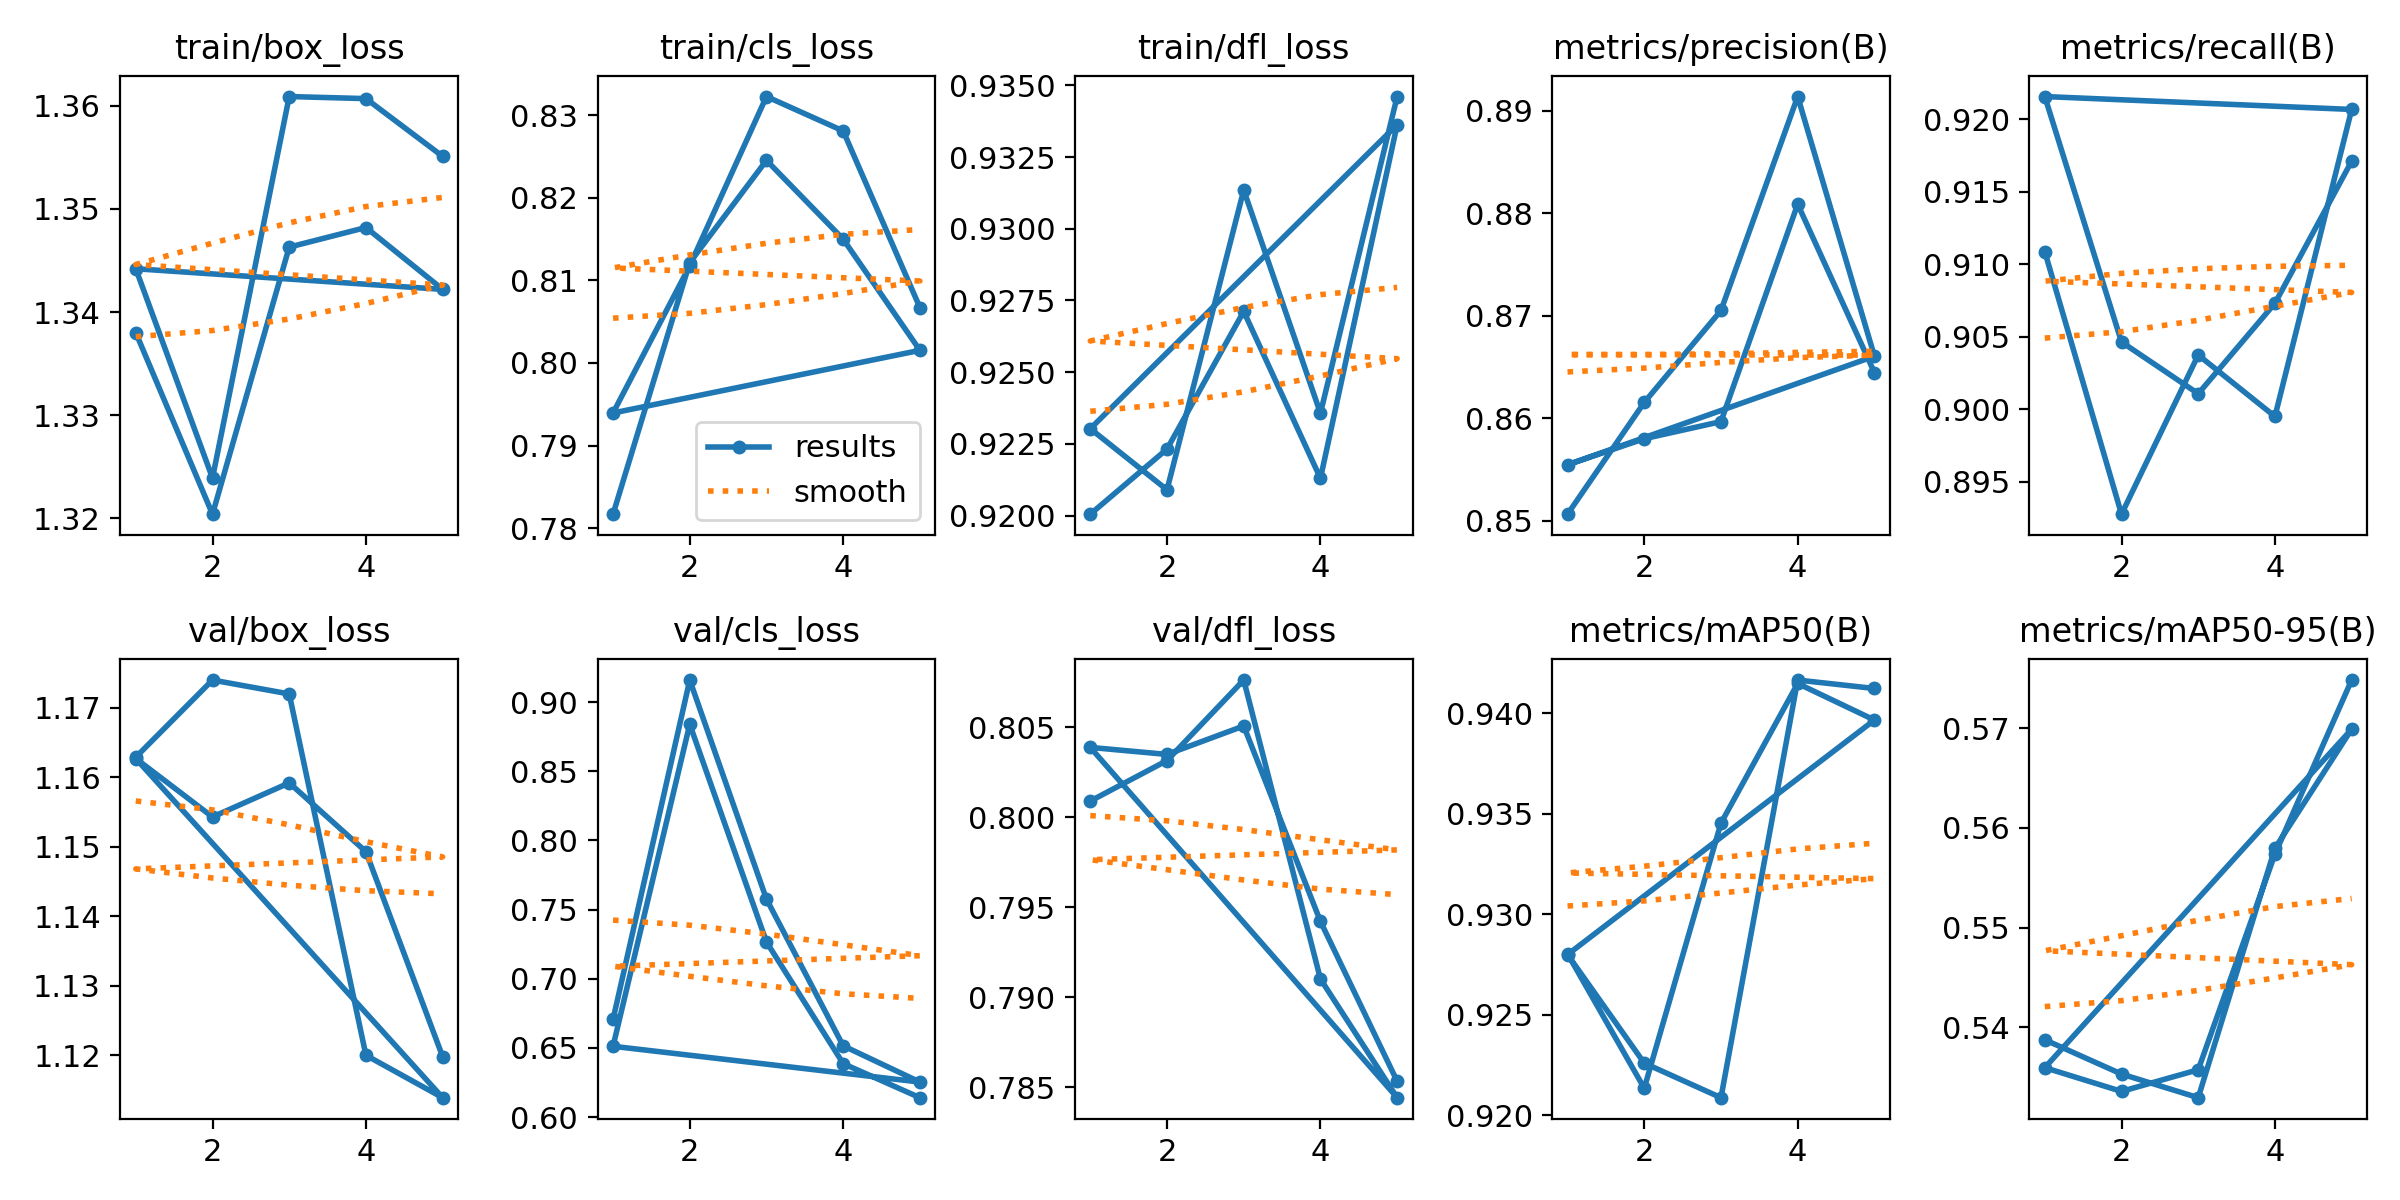

Values plotted in this chart, from the file beside it:
epoch, train/box_loss, train/cls_loss, train/dfl_loss, metrics/precision(B), metrics/recall(B), metrics/mAP50(B), metrics/mAP50-95(B), val/box_loss, val/cls_loss, val/dfl_loss, lr/pg0, lr/pg1, lr/pg2
1, 1.338, 0.7817, 0.9201, 0.8506, 0.9109, 0.928, 0.5388, 1.163, 0.6706, 0.8009, 0.0006661, 0.0006661, 0.0006661
2, 1.32, 0.8122, 0.9223, 0.8615, 0.8928, 0.9214, 0.5353, 1.174, 0.916, 0.8032, 0.001069, 0.001069, 0.001069
3, 1.346, 0.8246, 0.9271, 0.8705, 0.9037, 0.9345, 0.533, 1.172, 0.7576, 0.8076, 0.001208, 0.001208, 0.001208
4, 1.348, 0.815, 0.9213, 0.8914, 0.8995, 0.9415, 0.558, 1.12, 0.6515, 0.791, 0.000812, 0.000812, 0.000812
5, 1.342, 0.8015, 0.9336, 0.866, 0.9207, 0.9397, 0.5699, 1.114, 0.6253, 0.7844, 0.000416, 0.000416, 0.000416
1, 1.344, 0.7939, 0.923, 0.8555, 0.9216, 0.928, 0.536, 1.163, 0.6512, 0.8039, 0.0006661, 0.0006661, 0.0006661
2, 1.324, 0.8118, 0.9209, 0.858, 0.9046, 0.9226, 0.5336, 1.154, 0.884, 0.8035, 0.001069, 0.001069, 0.001069
3, 1.361, 0.8323, 0.9314, 0.8597, 0.9011, 0.9209, 0.5357, 1.159, 0.7266, 0.8051, 0.001208, 0.001208, 0.001208
4, 1.361, 0.8281, 0.9236, 0.8809, 0.9073, 0.9417, 0.5574, 1.149, 0.6387, 0.7942, 0.000812, 0.000812, 0.000812
5, 1.355, 0.8067, 0.9346, 0.8644, 0.9171, 0.9412, 0.5748, 1.12, 0.6141, 0.7853, 0.000416, 0.000416, 0.000416
